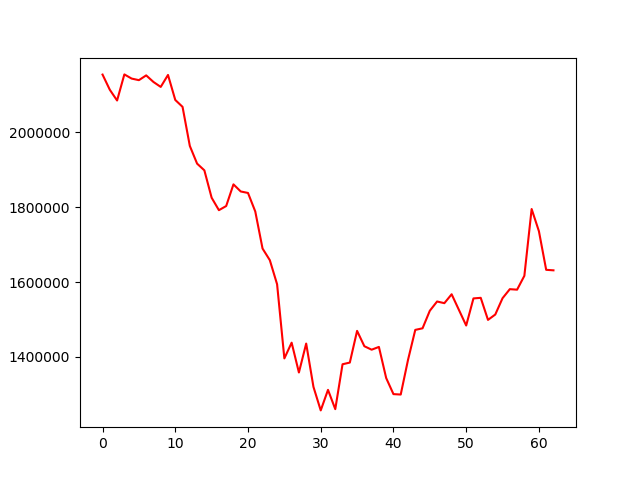

The data file committed next to this chart (first rows):
, 0
0, 2154548
1, 2113935
2, 2085298
3, 2155028
4, 2143847
5, 2139630
6, 2152418
7, 2134798
8, 2121583
9, 2153570
10, 2086733
11, 2068306
12, 1963925
13, 1916589
14, 1898649
15, 1825465
16, 1792194
17, 1803283
18, 1861167
19, 1842193
20, 1838205
21, 1788722
22, 1689672
23, 1658633
24, 1594248
25, 1396087
26, 1438104
27, 1358439
28, 1435757
29, 1320020
30, 1257145
31, 1312007
32, 1260479
33, 1380479
34, 1384957
35, 1469647
36, 1428625
37, 1419382
38, 1426768
39, 1343640
40, 1300650
41, 1299536
42, 1391916
43, 1472306
44, 1476524
45, 1523447
46, 1548180
47, 1543687
48, 1567487
49, 1525752
50, 1483994
51, 1556388
52, 1557959
53, 1499018
54, 1513351
55, 1556946
56, 1581131
57, 1579756
58, 1616802
59, 1795298
... 3 more rows
